Image classification data set "dataset" (eddie772tw/R6Assist on GitHub). Class labels (76): Ace, Alibi, Amaru, Aruni, Ash, Azami, Bandit, Blackbeard, Blitz, Brava, Buck, capitão, Castle, Caveira, Clash, Deimos, Denari, Doc, Dokkaebi, Echo, Ela, Fenrir, Finka, Flores, Frost, Fuze, Glaz, Goyo, Gridlock, Grim, Hibana, Iana, Jackal, jäger, Kaid, Kali, Kapkan, Lesion, Lion, Maestro, Maverick, Melusi, Mira, Montagne, Mozzie, Mute, Nomad, Oryx, Osa, Pulse, Ram, Rauora, Recruit attacker, Recruit defender, Rook, Sens, Sentry, skopós, Sledge, Smoke, Solis, Striker, Tachanka, Thatcher, Thermite, Thorn, Thunderbird, Tubarao, Twitch, Valkyrie, Vigil, Wamai, Warden, Ying, Zero, Zofia.

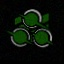
Label: Zero

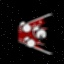
Label: Fuze

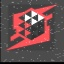
Label: Denari

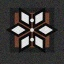
Label: Thunderbird

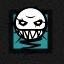
Label: Ela

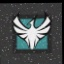
Label: Zofia
